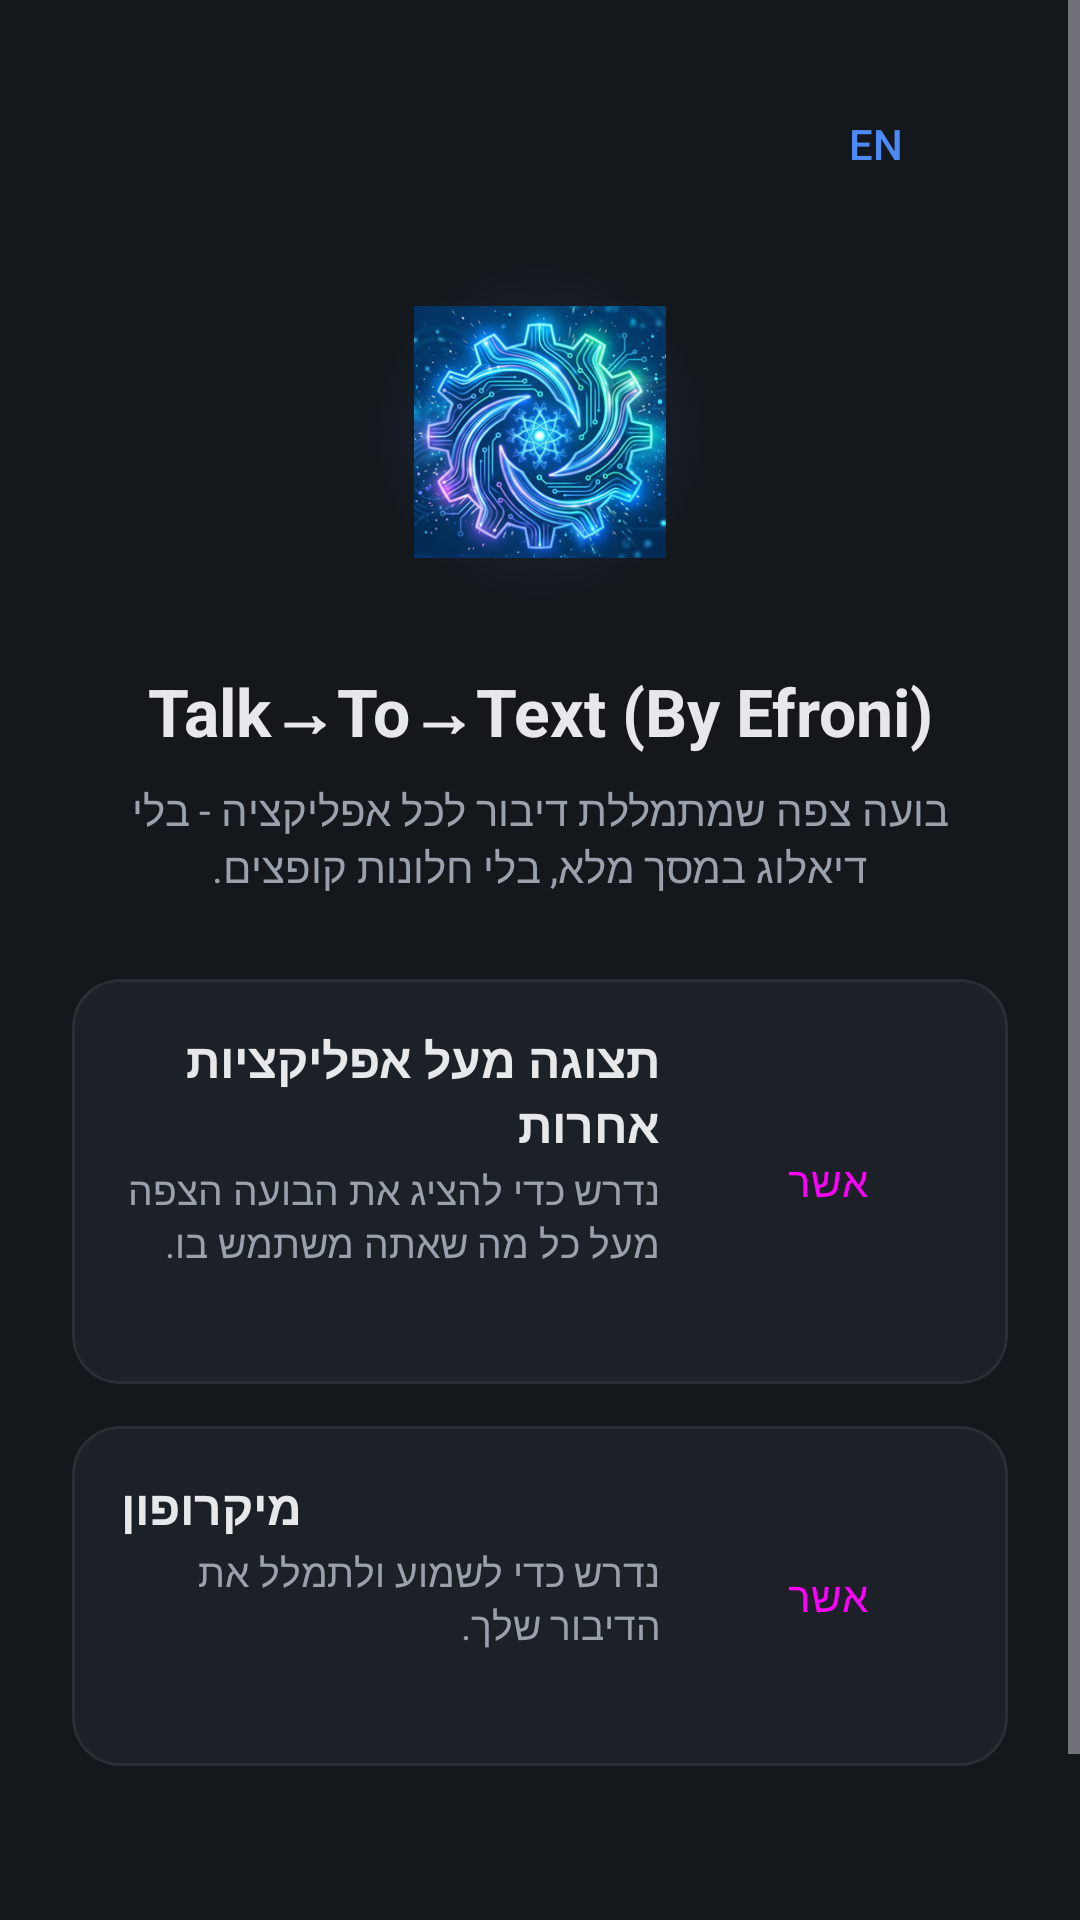

Layout XML and referenced resources for this Android screen:
<!-- AndroidManifest.xml: application theme Theme.ToTalkToText -->
<!-- res/layout/activity_main.xml -->
<?xml version="1.0" encoding="utf-8"?>
<ScrollView xmlns:android="http://schemas.android.com/apk/res/android"
    xmlns:app="http://schemas.android.com/apk/res-auto"
    android:layout_width="match_parent"
    android:layout_height="match_parent"
    android:background="@color/ttt_surface"
    android:fillViewport="true">

    <LinearLayout
        android:layout_width="match_parent"
        android:layout_height="wrap_content"
        android:orientation="vertical"
        android:padding="24dp">

        <Button
            android:id="@+id/langToggleButton"
            style="@style/Widget.Material3.Button.TextButton"
            android:layout_width="wrap_content"
            android:layout_height="wrap_content"
            android:layout_gravity="end"
            android:textColor="@color/ttt_accent"
            android:text="@string/lang_toggle_label" />

        <FrameLayout
            android:layout_width="120dp"
            android:layout_height="120dp"
            android:layout_marginTop="12dp"
            android:layout_gravity="center_horizontal"
            android:background="@drawable/brand_logo_bg">

            <ImageView
                android:layout_width="84dp"
                android:layout_height="84dp"
                android:layout_gravity="center"
                android:src="@drawable/ic_brand_logo"
                android:contentDescription="@string/app_name_full" />
        </FrameLayout>

        <TextView
            android:layout_width="match_parent"
            android:layout_height="wrap_content"
            android:layout_marginTop="18dp"
            android:gravity="center"
            android:text="@string/onboarding_title"
            android:textColor="@color/ttt_text_primary"
            android:textSize="22sp"
            android:textStyle="bold" />

        <TextView
            android:layout_width="match_parent"
            android:layout_height="wrap_content"
            android:layout_marginTop="8dp"
            android:gravity="center"
            android:paddingStart="12dp"
            android:paddingEnd="12dp"
            android:text="@string/onboarding_subtitle"
            android:textColor="@color/ttt_text_muted"
            android:textSize="14sp" />

        
        <com.google.android.material.card.MaterialCardView
            android:layout_width="match_parent"
            android:layout_height="wrap_content"
            android:layout_marginTop="28dp"
            app:cardBackgroundColor="@color/ttt_card"
            app:cardCornerRadius="16dp"
            app:cardElevation="0dp"
            app:strokeColor="@color/ttt_surface_border"
            app:strokeWidth="1dp">

            <LinearLayout
                android:layout_width="match_parent"
                android:layout_height="wrap_content"
                android:orientation="horizontal"
                android:gravity="center_vertical"
                android:padding="16dp">

                <LinearLayout
                    android:layout_width="0dp"
                    android:layout_height="wrap_content"
                    android:layout_weight="1"
                    android:orientation="vertical">

                    <TextView
                        android:id="@+id/overlayTitle"
                        android:layout_width="wrap_content"
                        android:layout_height="wrap_content"
                        android:text="@string/perm_overlay_title"
                        android:textColor="@color/ttt_text_primary"
                        android:textSize="16sp"
                        android:textStyle="bold" />

                    <TextView
                        android:id="@+id/overlayDesc"
                        android:layout_width="wrap_content"
                        android:layout_height="wrap_content"
                        android:layout_marginTop="2dp"
                        android:text="@string/perm_overlay_desc"
                        android:textColor="@color/ttt_text_muted"
                        android:textSize="13sp" />

                    <TextView
                        android:id="@+id/overlayStatus"
                        android:layout_width="wrap_content"
                        android:layout_height="wrap_content"
                        android:layout_marginTop="6dp"
                        android:textColor="@color/ttt_success"
                        android:textSize="12sp"
                        android:textStyle="bold" />
                </LinearLayout>

                <Button
                    android:id="@+id/overlayButton"
                    style="@style/Widget.Material3.Button.TonalButton"
                    android:layout_width="wrap_content"
                    android:layout_height="wrap_content"
                    android:layout_marginStart="12dp"
                    android:text="@string/perm_overlay_action" />
            </LinearLayout>
        </com.google.android.material.card.MaterialCardView>

        
        <com.google.android.material.card.MaterialCardView
            android:layout_width="match_parent"
            android:layout_height="wrap_content"
            android:layout_marginTop="14dp"
            app:cardBackgroundColor="@color/ttt_card"
            app:cardCornerRadius="16dp"
            app:cardElevation="0dp"
            app:strokeColor="@color/ttt_surface_border"
            app:strokeWidth="1dp">

            <LinearLayout
                android:layout_width="match_parent"
                android:layout_height="wrap_content"
                android:orientation="horizontal"
                android:gravity="center_vertical"
                android:padding="16dp">

                <LinearLayout
                    android:layout_width="0dp"
                    android:layout_height="wrap_content"
                    android:layout_weight="1"
                    android:orientation="vertical">

                    <TextView
                        android:id="@+id/micTitle"
                        android:layout_width="wrap_content"
                        android:layout_height="wrap_content"
                        android:text="@string/perm_mic_title"
                        android:textColor="@color/ttt_text_primary"
                        android:textSize="16sp"
                        android:textStyle="bold" />

                    <TextView
                        android:id="@+id/micDesc"
                        android:layout_width="wrap_content"
                        android:layout_height="wrap_content"
                        android:layout_marginTop="2dp"
                        android:text="@string/perm_mic_desc"
                        android:textColor="@color/ttt_text_muted"
                        android:textSize="13sp" />

                    <TextView
                        android:id="@+id/micStatus"
                        android:layout_width="wrap_content"
                        android:layout_height="wrap_content"
                        android:layout_marginTop="6dp"
                        android:textColor="@color/ttt_success"
                        android:textSize="12sp"
                        android:textStyle="bold" />
                </LinearLayout>

                <Button
                    android:id="@+id/micButton"
                    style="@style/Widget.Material3.Button.TonalButton"
                    android:layout_width="wrap_content"
                    android:layout_height="wrap_content"
                    android:layout_marginStart="12dp"
                    android:text="@string/perm_mic_action" />
            </LinearLayout>
        </com.google.android.material.card.MaterialCardView>

        <Button
            android:id="@+id/startBubbleButton"
            style="@style/Widget.Material3.Button"
            android:layout_width="match_parent"
            android:layout_height="56dp"
            android:layout_marginTop="32dp"
            android:backgroundTint="@color/ttt_accent"
            android:text="@string/start_bubble_button"
            android:textSize="15sp"
            android:enabled="false" />

    </LinearLayout>
</ScrollView>
<!-- resources referenced by this layout -->
<resources>
  <color name="ttt_accent">#4C8BF5</color>
  <color name="ttt_card">#1C2027</color>
  <color name="ttt_success">#2FB170</color>
  <color name="ttt_surface">#14171C</color>
  <color name="ttt_surface_border">#2A2E35</color>
  <color name="ttt_text_muted">#9AA1AB</color>
  <color name="ttt_text_primary">#E6E8EB</color>
  <!-- drawable brand_logo_bg (drawable) -->
  <?xml version="1.0" encoding="utf-8"?>
  <shape xmlns:android="http://schemas.android.com/apk/res/android" android:shape="oval">
      <gradient
          android:type="radial"
          android:gradientRadius="56dp"
          android:startColor="#334C8BF5"
          android:centerColor="#1A4C8BF5"
          android:endColor="#004C8BF5" />
  </shape>
  <!-- drawable ic_brand_logo (drawable) -->
  <?xml version="1.0" encoding="utf-8"?>
  <vector xmlns:android="http://schemas.android.com/apk/res/android"
      android:width="96dp"
      android:height="96dp"
      android:viewportWidth="96"
      android:viewportHeight="96">
      
      <path
          android:pathData="M48,6 A42,42 0 1 1 47.9,6"
          android:strokeColor="#4C8BF5"
          android:strokeWidth="3"
          android:strokeLineCap="round"
          android:fillColor="#00000000" />
      
      <path
          android:pathData="M48,2v10 M48,84v10 M2,48h10 M84,48h10 M14.9,14.9l7.1,7.1 M74,74l7.1,7.1 M14.9,81.1l7.1,-7.1 M74,22l7.1,-7.1"
          android:strokeColor="#4C8BF5"
          android:strokeWidth="4"
          android:strokeLineCap="round" />
      
      <path
          android:pathData="M48,54c6.63,0 12,-5.37 12,-12V26c0,-6.63 -5.37,-12 -12,-12s-12,5.37 -12,12v16C36,48.63 41.37,54 48,54z"
          android:fillColor="#E6E8EB" />
      <path
          android:pathData="M68,42c0,11.05 -8.95,20 -20,20s-20,-8.95 -20,-20h-6c0,13.08 9.66,23.89 22,25.72V78h8V67.72C64.34,65.89 74,55.08 74,42H68z"
          android:fillColor="#E6E8EB" />
  </vector>
  <string name="app_name_full">Talk→To→Text (By Efroni)</string>
  <string name="lang_toggle_label">EN</string>
  <string name="onboarding_subtitle">בועה צפה שמתמללת דיבור לכל אפליקציה - בלי דיאלוג במסך מלא, בלי חלונות קופצים.</string>
  <string name="onboarding_title">Talk→To→Text (By Efroni)</string>
  <string name="perm_mic_action">אשר</string>
  <string name="perm_mic_desc">נדרש כדי לשמוע ולתמלל את הדיבור שלך.</string>
  <string name="perm_mic_title">מיקרופון</string>
  <string name="perm_overlay_action">אשר</string>
  <string name="perm_overlay_desc">נדרש כדי להציג את הבועה הצפה מעל כל מה שאתה משתמש בו.</string>
  <string name="perm_overlay_title">תצוגה מעל אפליקציות אחרות</string>
  <string name="start_bubble_button">הפעל בועה צפה</string>
  <style name="Theme.ToTalkToText" parent="Theme.Material3.Dark.NoActionBar">
          <item name="colorPrimary">@color/ttt_accent</item>
          <item name="colorSecondary">@color/ttt_accent</item>
          <item name="android:windowBackground">@color/ttt_surface</item>
          <item name="android:statusBarColor">@color/ttt_surface</item>
          <item name="android:navigationBarColor">@color/ttt_surface</item>
      </style>
</resources>
